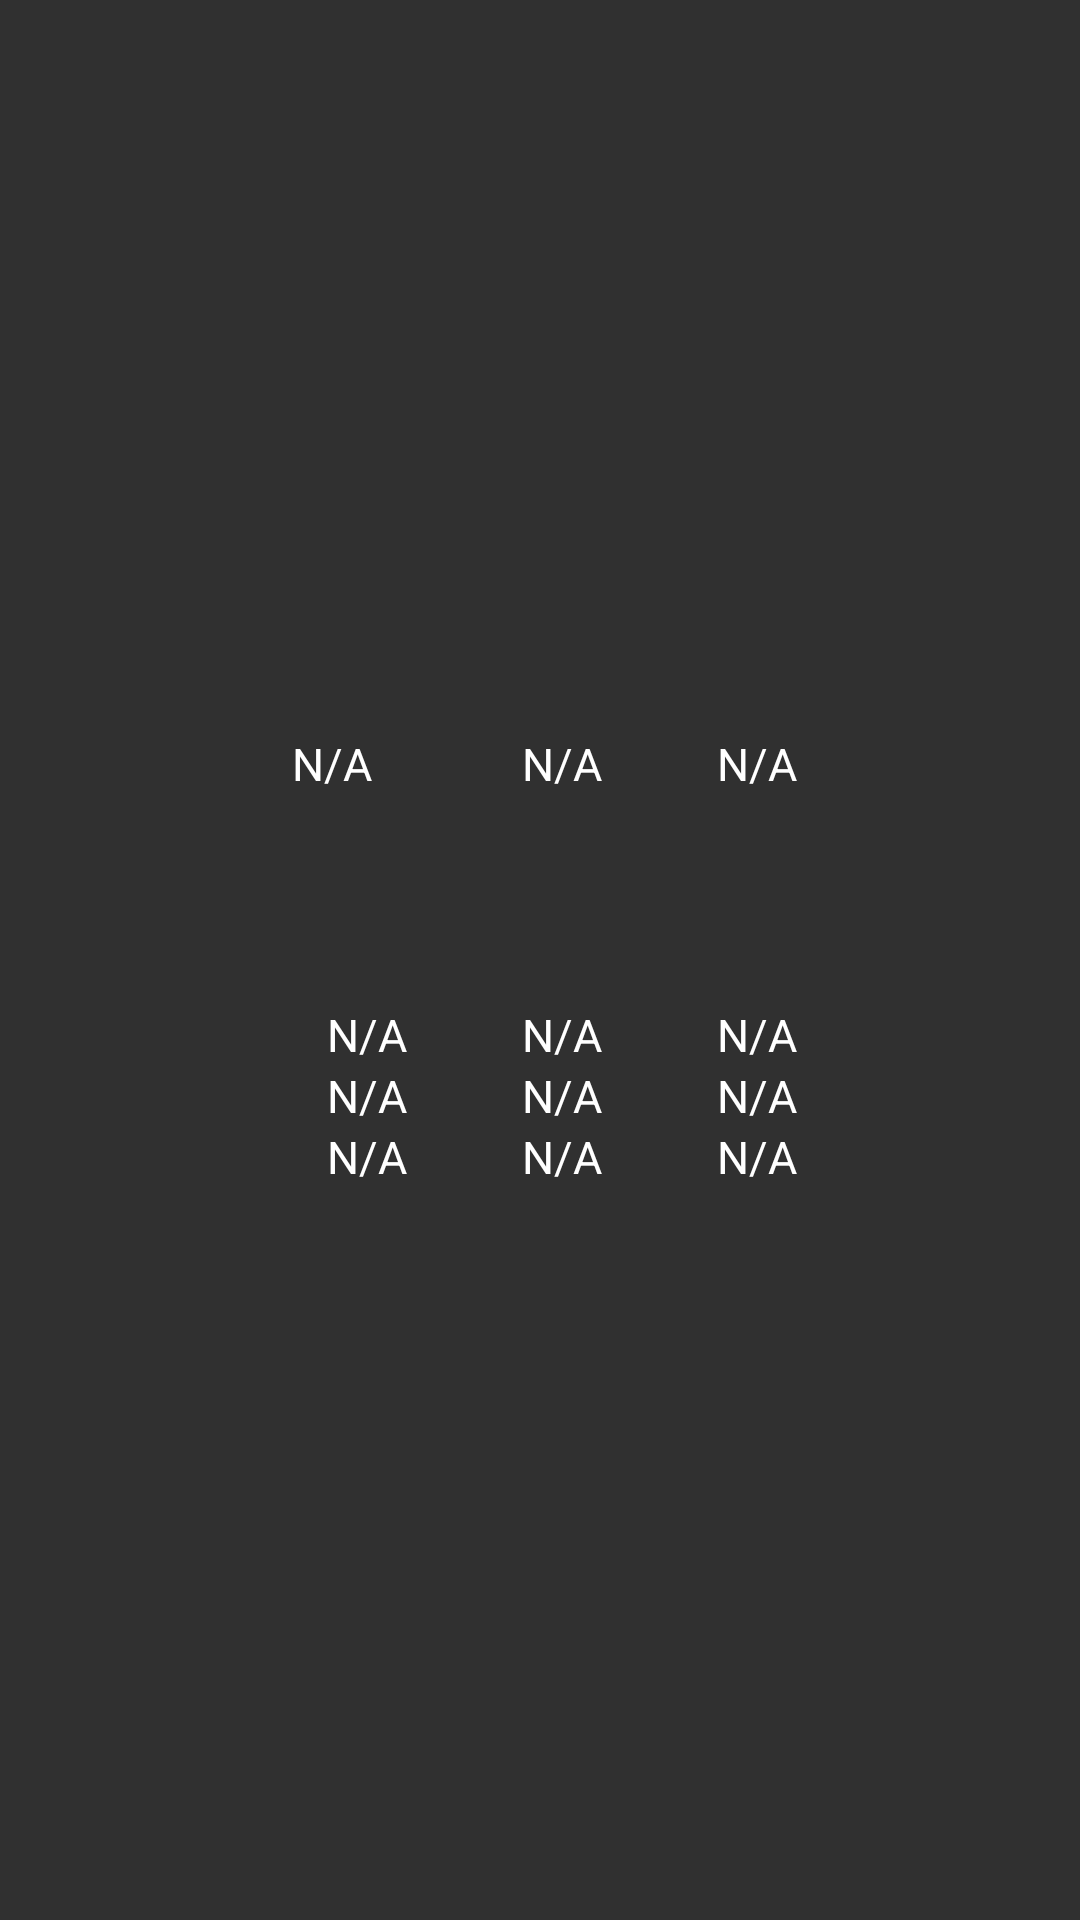

Reconstruct the res/layout file that produces this screen, plus the resources it refers to.
<!-- AndroidManifest.xml: application theme AppTheme -->
<!-- res/layout/first_3day.xml -->
<?xml version="1.0" encoding="utf-8"?>
<RelativeLayout xmlns:android="http://schemas.android.com/apk/res/android"
    android:layout_width="match_parent"
    android:layout_height="match_parent"
    android:gravity="center">

    <RelativeLayout
        android:id="@+id/yesterday_detail"
        android:layout_width="wrap_content"
        android:layout_height="wrap_content"
        android:layout_marginLeft="15dp">

        <TextView
            android:id="@+id/yesterday_date"
            android:layout_width="wrap_content"
            android:layout_height="wrap_content"
            android:layout_alignParentTop="true"
            android:text="N/A"
            android:textColor="@android:color/white"
            android:textSize="15sp"/>

        <ImageView
            android:id="@+id/yesterday_weatherImg"
            android:layout_width="50dp"
            android:layout_height="50dp"
            android:layout_below="@id/yesterday_date"
            android:layout_centerHorizontal="true"
            android:layout_marginTop="10dp"
            android:src="@drawable/biz_plugin_weather_0_50"
            />

        <TextView
            android:id="@+id/yesterday_temperature_high_low"
            android:layout_width="wrap_content"
            android:layout_height="wrap_content"
            android:layout_below="@id/yesterday_weatherImg"
            android:layout_marginTop="10dp"
            android:layout_centerHorizontal="true"
            android:text="N/A"
            android:textColor="@android:color/white"
            android:textSize="15dp"/>

        <TextView
            android:id="@+id/yesterday_weatherType"
            android:layout_width="wrap_content"
            android:layout_height="wrap_content"
            android:layout_below="@id/yesterday_temperature_high_low"
            android:layout_centerHorizontal="true"
            android:text="N/A"
            android:textColor="@android:color/white"
            android:textSize="15sp" />

        <TextView
            android:id="@+id/yesterday_fengli"
            android:layout_width="wrap_content"
            android:layout_height="wrap_content"
            android:layout_below="@id/yesterday_weatherType"
            android:layout_centerHorizontal="true"
            android:text="N/A"
            android:textColor="@android:color/white"
            android:textSize="15sp" />

    </RelativeLayout>

    <RelativeLayout
        android:id="@+id/day1"
        android:layout_width="wrap_content"
        android:layout_height="wrap_content"
        android:layout_marginLeft="15dp"
        android:layout_toRightOf="@id/yesterday_detail">

        <TextView
            android:id="@+id/day1_week"
            android:layout_width="wrap_content"
            android:layout_height="wrap_content"
            android:layout_alignParentTop="true"
            android:layout_centerHorizontal="true"
            android:text="N/A"
            android:textColor="@android:color/white"
            android:textSize="15sp"/>
        <ImageView
            android:id="@+id/day1_weather"
            android:layout_width="50dip"
            android:layout_height="50dip"
            android:layout_below="@id/day1_week"
            android:layout_centerHorizontal="true"
            android:layout_marginTop="10dip"
            android:src="@drawable/biz_plugin_weather_0_50"/>
        <TextView
            android:id="@+id/day1_temperature"
            android:layout_width="wrap_content"
            android:layout_height="wrap_content"
            android:layout_below="@id/day1_weather"
            android:layout_marginTop="10dip"
            android:layout_centerHorizontal="true"
            android:text="N/A"
            android:textColor="@android:color/white"
            android:textSize="15sp" />
        <TextView
            android:id="@+id/day1_weatherType"
            android:layout_width="wrap_content"
            android:layout_height="wrap_content"
            android:layout_below="@id/day1_temperature"
            android:layout_centerHorizontal="true"
            android:text="N/A"
            android:textColor="@android:color/white"
            android:textSize="15sp" />
        <TextView
            android:id="@+id/day1_fengli"
            android:layout_width="wrap_content"
            android:layout_height="wrap_content"
            android:layout_below="@id/day1_weatherType"
            android:layout_centerHorizontal="true"
            android:text="N/A"
            android:textColor="@android:color/white"
            android:textSize="15sp" />

    </RelativeLayout>

    <RelativeLayout
        android:id="@+id/day2"
        android:layout_width="wrap_content"
        android:layout_height="wrap_content"
        android:layout_marginLeft="15dp"
        android:layout_toRightOf="@id/day1">

        <TextView
            android:id="@+id/day2_week"
            android:layout_width="wrap_content"
            android:layout_height="wrap_content"
            android:layout_alignParentTop="true"
            android:layout_centerHorizontal="true"
            android:text="N/A"
            android:textColor="@android:color/white"
            android:textSize="15sp"/>
        <ImageView
            android:id="@+id/day2_weather"
            android:layout_width="50dip"
            android:layout_height="50dip"
            android:layout_below="@id/day2_week"
            android:layout_centerHorizontal="true"
            android:layout_marginTop="10dip"
            android:src="@drawable/biz_plugin_weather_0_50"/>
        <TextView
            android:id="@+id/day2_temperature"
            android:layout_width="wrap_content"
            android:layout_height="wrap_content"
            android:layout_below="@id/day2_weather"
            android:layout_marginTop="10dip"
            android:layout_centerHorizontal="true"
            android:text="N/A"
            android:textColor="@android:color/white"
            android:textSize="15sp" />
        <TextView
            android:id="@+id/day2_weatherType"
            android:layout_width="wrap_content"
            android:layout_height="wrap_content"
            android:layout_below="@id/day2_temperature"
            android:layout_centerHorizontal="true"
            android:text="N/A"
            android:textColor="@android:color/white"
            android:textSize="15sp" />
        <TextView
            android:id="@+id/day2_fengli"
            android:layout_width="wrap_content"
            android:layout_height="wrap_content"
            android:layout_below="@id/day2_weatherType"
            android:layout_centerHorizontal="true"
            android:text="N/A"
            android:textColor="@android:color/white"
            android:textSize="15sp" />

    </RelativeLayout>

</RelativeLayout>
<!-- resources referenced by this layout -->
<resources>
  <style name="AppTheme" parent="Theme.AppCompat.NoActionBar">
          
          <item name="colorPrimary">@color/colorPrimary</item>
          <item name="colorPrimaryDark">@color/colorPrimaryDark</item>
          <item name="colorAccent">@color/colorAccent</item>
      </style>
  <!-- not gathered from this repository: default colours our renderer supplied (Android Studio template values) -->
  <color name="colorPrimary">#FF6200EE</color>
  <color name="colorPrimaryDark">#FF3700B3</color>
  <color name="colorAccent">#FF03DAC5</color>
</resources>
